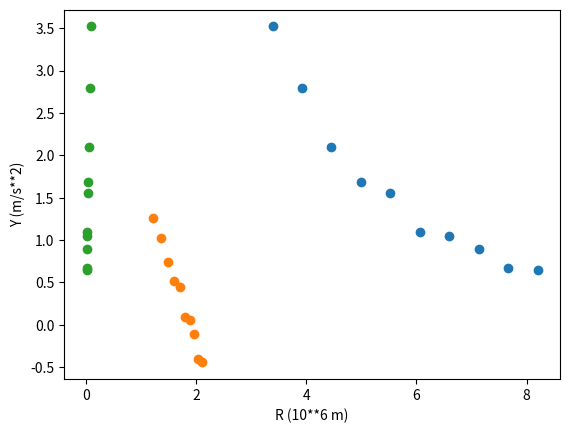

Write the Python code that produced this figure.
import matplotlib.pyplot as plt 
import numpy as np

a = np.array([3.522, 2.793, 2.098 , 1.681, 1.557, 1.089, 1.050, 0.896, 0.669, 0.640])
R = np.array([3.389, 3.924, 4.459, 4.993 , 5.528, 6.062, 6.597, 7.131, 7.666, 8.200])
###########
x=R
y=a

plt.scatter(x, y)
plt.xlabel('R (10**6 m)')
plt.ylabel('Y (m/s**2)')
plt.show()

#b (Calcular as somas das expressoes dos minimos quadráticos)

xy = x * y  # multiplicação ponto a ponto dos elementos da array
x2 = x * x
y2 = y * y

sx = x.sum()
sy = y.sum()
sxy = xy.sum()
sxx = x2.sum()
syy = y2.sum()

print("{:13}{:13}{:13}{:13}{:13}".format("Soma do x",
      "Soma do y", "Soma do x*y", "Soma de x^2", "Soma de y^2"))
print("{:<13}{:<13}{:<13}{:<13}{:<13}".format(sx, sy, sxy, sxx, syy))

#c (Calcular o declive, ordenada na origem, coeficiente de determinação 
#    ou correlação r**2)

npontos = x.size
n = npontos
rn = n*sxy-sx*sy
rd = (n*sxx-sx**2)*(n*syy-sy**2)
r2 = rn**2/rd
r = np.sqrt(r2)

m = (n*sxy-sx*sy)/(n*sxx-sx**2)
dm = abs(m)*np.sqrt((1/r**2-1)/(n-2))

bn = sxx*sy-sx*sxy
bd = n*sxx-sx**2
b = bn/bd
db = dm*np.sqrt(sxx/n)

print()
print("m +/-dm = {:0.8f} +/- {:0.8f}".format(m, dm))
print("b +/-db = {:0.8f} +/- {:0.8f}".format(b, db))
print("r2 = {:0.8f}".format(r2))

###########

x=np.log(R)
y=np.log(a)

plt.scatter(x, y)
plt.xlabel('R (10**6 m)')
plt.ylabel('Y (m/s**2)')
plt.show()

#b (Calcular as somas das expressoes dos minimos quadráticos)

xy = x * y  # multiplicação ponto a ponto dos elementos da array
x2 = x * x
y2 = y * y

sx = x.sum()
sy = y.sum()
sxy = xy.sum()
sxx = x2.sum()
syy = y2.sum()

print("{:13}{:13}{:13}{:13}{:13}".format("Soma do x",
      "Soma do y", "Soma do x*y", "Soma de x^2", "Soma de y^2"))
print("{:<13}{:<13}{:<13}{:<13}{:<13}".format(sx, sy, sxy, sxx, syy))

#c (Calcular o declive, ordenada na origem, coeficiente de determinação 
#    ou correlação r**2)

npontos = x.size
n = npontos
rn = n*sxy-sx*sy
rd = (n*sxx-sx**2)*(n*syy-sy**2)
r2 = rn**2/rd
r = np.sqrt(r2)

m = (n*sxy-sx*sy)/(n*sxx-sx**2)
dm = abs(m)*np.sqrt((1/r**2-1)/(n-2))

bn = sxx*sy-sx*sxy
bd = n*sxx-sx**2
b = bn/bd
db = dm*np.sqrt(sxx/n)

print()
print("m +/-dm = {:0.8f} +/- {:0.8f}".format(m, dm))
print("b +/-db = {:0.8f} +/- {:0.8f}".format(b, db))
print("r2 = {:0.8f}".format(r2))

##################

x=R**(-1.96)
y=a

plt.scatter(x, y)
plt.xlabel('R (10**6 m)')
plt.ylabel('Y (m/s**2)')
plt.show()

#b (Calcular as somas das expressoes dos minimos quadráticos)

xy = x * y  # multiplicação ponto a ponto dos elementos da array
x2 = x * x
y2 = y * y

sx = x.sum()
sy = y.sum()
sxy = xy.sum()
sxx = x2.sum()
syy = y2.sum()

print("{:13}{:13}{:13}{:13}{:13}".format("Soma do x",
      "Soma do y", "Soma do x*y", "Soma de x^2", "Soma de y^2"))
print("{:<13}{:<13}{:<13}{:<13}{:<13}".format(sx, sy, sxy, sxx, syy))

#c (Calcular o declive, ordenada na origem, coeficiente de determinação 
#    ou correlação r**2)

npontos = x.size
n = npontos
rn = n*sxy-sx*sy
rd = (n*sxx-sx**2)*(n*syy-sy**2)
r2 = rn**2/rd
r = np.sqrt(r2)

m = (n*sxy-sx*sy)/(n*sxx-sx**2)
dm = abs(m)*np.sqrt((1/r**2-1)/(n-2))

bn = sxx*sy-sx*sxy
bd = n*sxx-sx**2
b = bn/bd
db = dm*np.sqrt(sxx/n)

print()
print("m +/-dm = {:0.8f} +/- {:0.8f}".format(m, dm))
print("b +/-db = {:0.8f} +/- {:0.8f}".format(b, db))
print("r2 = {:0.8f}".format(r2))

#R: realção a = (39 +/- 2) * R**(-1.96) + (0.04 +/- 0.05) # y = (m +/- dm) * x**(declive dos logs) + (b +/- db)
# é um bom ajuste pois r**2 se aproxima de 1